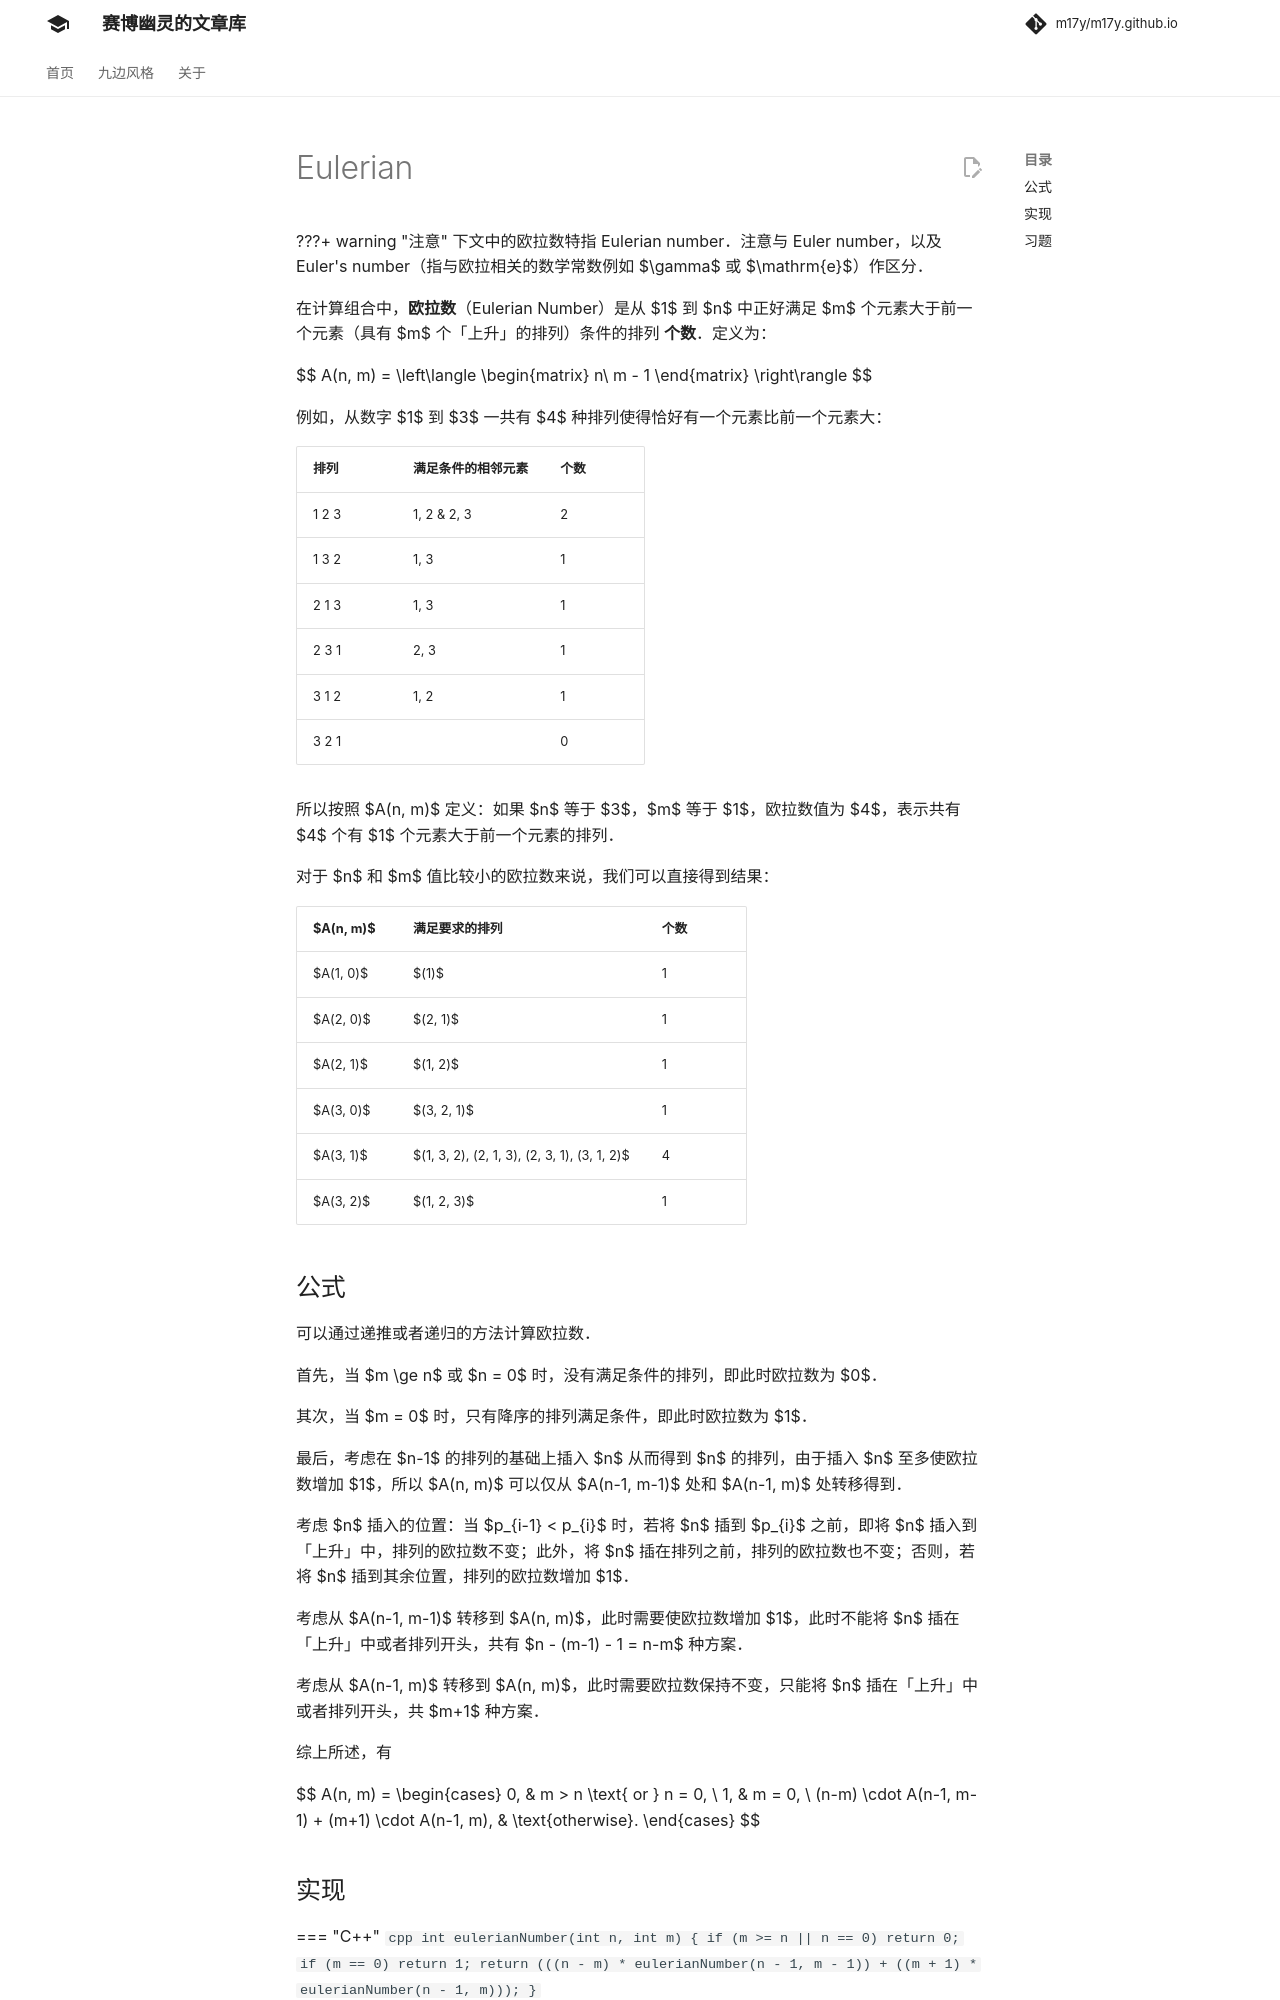

repository: m17y/m17y.github.io · page: math/combinatorics/eulerian/index.html · generator: mkdocs

???+ warning "注意"
    下文中的欧拉数特指 Eulerian number。注意与 Euler number，以及 Euler's number（指与欧拉相关的数学常数例如 $\gamma$ 或 $\mathrm{e}$）作区分。

在计算组合中，**欧拉数**（Eulerian Number）是从 $1$ 到 $n$ 中正好满足 $m$ 个元素大于前一个元素（具有 $m$ 个「上升」的排列）条件的排列 **个数**。定义为：

$$
A(n, m) = 
\left\langle 
\begin{matrix}
  n\\
  m - 1
\end{matrix}
\right\rangle
$$

例如，从数字 $1$ 到 $3$ 一共有 $4$ 种排列使得恰好有一个元素比前面的数字大：

| 排列    | 满足要求的排列     | 个数 |
| ----- | ----------- | -- |
| 1 2 3 | 1, 2 & 2, 3 | 2  |
| 1 3 2 | 1, 3        | 1  |
| 2 1 3 | 1, 3        | 1  |
| 2 3 1 | 2, 3        | 1  |
| 3 1 2 | 1, 2        | 1  |
| 3 2 1 |             | 0  |

所以按照 $A(n, m)$ 定义：如果 $n$ 等于 $3$,$m$ 等于 $1$，欧拉数值为 $4$，表示共有 $4$ 个有 $1$ 个元素大于前一个元素的排列。

对于 $n$ 和 $m$ 值比较小的欧拉数来说，我们可以直接得到结果：

| $A(n, m)$ | 满足要求的排列                                      | 个数 |
| --------- | -------------------------------------------- | -- |
| $A(1, 0)$ | $(1)$                                        | 1  |
| $A(2, 0)$ | $(2, 1)$                                     | 1  |
| $A(2, 1)$ | $(1, 2)$                                     | 1  |
| $A(3, 0)$ | $(3, 2, 1)$                                  | 1  |
| $A(3, 1)$ | $(1, 3, 2), (2, 1, 3), (2, 3, 1), (3, 1, 2)$ | 4  |
| $A(3, 2)$ | $(1, 2, 3)$                                  | 1  |

## 公式

可以通过递推或者递归的方法计算欧拉数。

首先，当 $m \ge n$ 或 $n = 0$ 时，没有满足条件的排列，即此时欧拉数为 0。

其次，当 $m = 0$ 时，只有降序的排列满足条件，即此时欧拉数为 1。

最后，考虑在 $n-1$ 的排列的基础上插入 $n$ 从而得到 $n$ 的排列，由于插入 $n$ 至多使欧拉数增加 1，所以 $A(n, m)$ 可以仅从 $A(n-1, m-1)$ 处和 $A(n-1, m)$ 处转移得到。

考虑 $n$ 插入的位置：当 $p_{i-1} < p_{i}$ 时，若将 $n$ 插到 $p_{i}$ 之前，即将 $n$ 插入到 "上升" 中，排列的欧拉数不变；此外，将 $n$ 插在排列之前，排列的欧拉数也不变；否则，若将 $n$ 插到其余位置，排列的欧拉数增加 1。

考虑从 $A(n-1, m-1)$ 转移到 $A(n, m)$，此时需要使欧拉数增加 1，此时不能将 $n$ 插在 "上升" 中或者排列开头，共有 $n - (m-1) - 1 = n-m$ 种方案。

考虑从 $A(n-1, m)$ 转移到 $A(n, m)$，此时需要欧拉数保持不变，只能将 $n$ 插在 "上升" 中或者排列开头，共 $m+1$ 种方案。

综上所述，有

$$
A(n, m) = \begin{cases}
    0, & m > n \text{ or } n = 0, \\
    1, & m = 0, \\
    (n-m) \cdot A(n-1, m-1) + (m+1) \cdot A(n-1, m), & \text{otherwise}.
\end{cases}
$$
